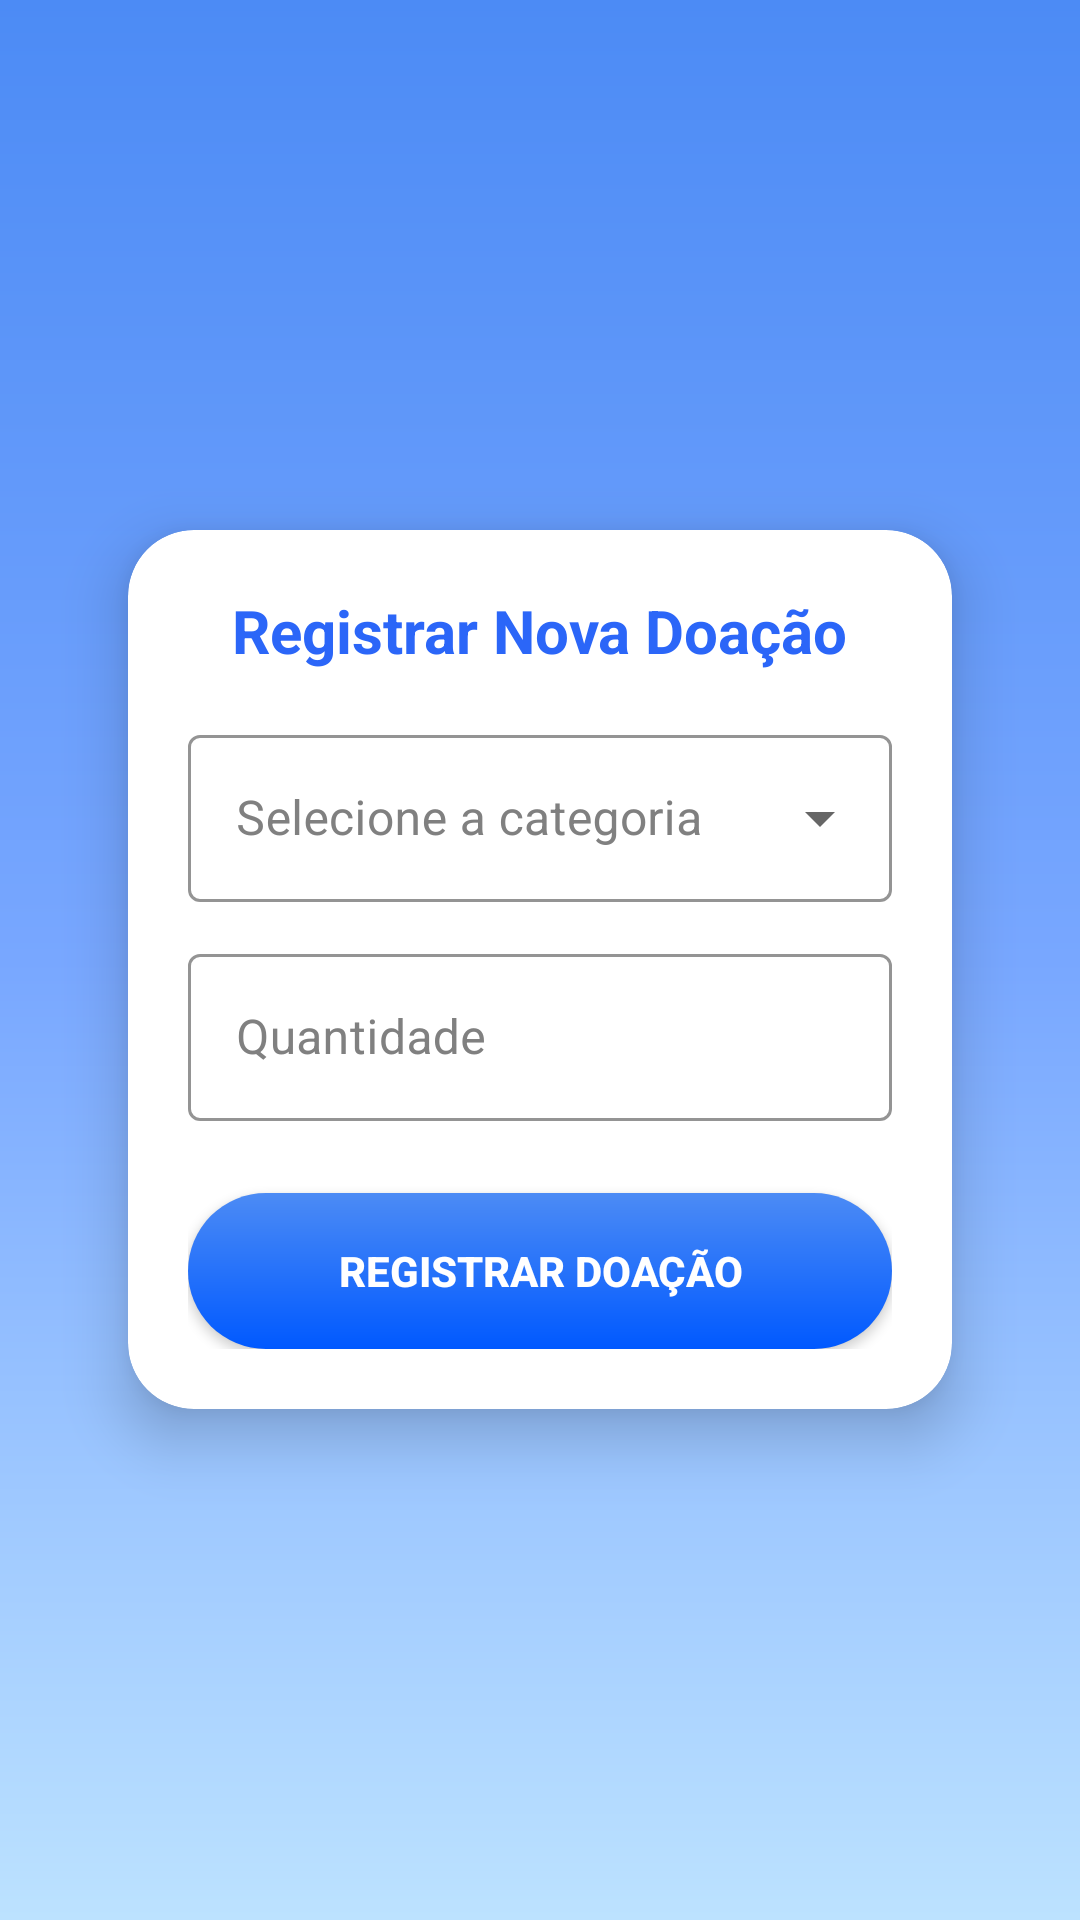

Here is an Android app screen rendered from its layout file. Give the layout XML and the strings, colors and styles it references.
<!-- AndroidManifest.xml: application theme Theme.Grace -->
<!-- res/layout/activity_nova_doacao.xml -->
<?xml version="1.0" encoding="utf-8"?>
<androidx.constraintlayout.widget.ConstraintLayout
    xmlns:android="http://schemas.android.com/apk/res/android"
    xmlns:app="http://schemas.android.com/apk/res-auto"
    xmlns:tools="http://schemas.android.com/tools"
    android:layout_width="match_parent"
    android:layout_height="match_parent"
    android:background="@drawable/background_gradient"
    tools:context=".NovaDoacaoActivity">

    <ImageView
        android:id="@+id/logoImageView"
        android:layout_width="88dp"
        android:layout_height="88dp"
        android:layout_marginTop="36dp"
        android:src="@drawable/logo_grace"
        android:contentDescription="@string/app_name"
        app:layout_constraintTop_toTopOf="parent"
        app:layout_constraintStart_toStartOf="parent"
        app:layout_constraintEnd_toEndOf="parent" />

    <androidx.cardview.widget.CardView
        android:id="@+id/cardCadastro"
        android:layout_width="0dp"
        android:layout_height="wrap_content"
        android:layout_marginStart="24dp"
        android:layout_marginEnd="24dp"
        android:layout_marginTop="28dp"
        app:cardCornerRadius="22dp"
        app:cardElevation="12dp"
        app:cardBackgroundColor="@android:color/white"
        app:cardUseCompatPadding="true"
        app:layout_constraintTop_toBottomOf="@id/logoImageView"
        app:layout_constraintStart_toStartOf="parent"
        app:layout_constraintEnd_toEndOf="parent">

        <ScrollView
            android:layout_width="match_parent"
            android:layout_height="wrap_content">

            <LinearLayout
                android:layout_width="match_parent"
                android:layout_height="wrap_content"
                android:orientation="vertical"
                android:padding="20dp">

                <TextView
                    android:id="@+id/tvTituloNovaDoacao"
                    android:layout_width="wrap_content"
                    android:layout_height="wrap_content"
                    android:text="Registrar Nova Doação"
                    android:textColor="#2B66F8"
                    android:textSize="20sp"
                    android:textStyle="bold"
                    android:layout_gravity="center_horizontal"
                    android:paddingBottom="16dp"/>

                <com.google.android.material.textfield.TextInputLayout
                    android:id="@+id/tilCategoriaDoacao"
                    style="@style/Widget.MaterialComponents.TextInputLayout.OutlinedBox.ExposedDropdownMenu"
                    android:layout_width="match_parent"
                    android:layout_height="wrap_content"
                    android:hint="@string/hint_selecione_categoria"
                    app:hintTextColor="#808080"
                    android:textColorHint="#808080"
                    app:boxStrokeColor="#CFCFCF">

                    <AutoCompleteTextView
                        android:id="@+id/actvCategoria"
                        android:layout_width="match_parent"
                        android:layout_height="wrap_content"
                        android:inputType="none"
                        android:textColor="@android:color/black"
                        tools:ignore="LabelFor" />

                </com.google.android.material.textfield.TextInputLayout>
                <View android:layout_width="match_parent" android:layout_height="12dp"/>

                <com.google.android.material.textfield.TextInputLayout
                    android:id="@+id/tilQuantidadeDoacao"
                    android:layout_width="match_parent"
                    android:layout_height="wrap_content"
                    android:hint="Quantidade"
                    app:hintTextColor="#808080"
                    android:textColorHint="#808080"
                    app:boxStrokeColor="#CFCFCF" style="@style/Widget.MaterialComponents.TextInputLayout.OutlinedBox">

                    <com.google.android.material.textfield.TextInputEditText
                        android:id="@+id/etQuantidadeDoacao"
                        android:layout_width="match_parent"
                        android:layout_height="wrap_content"
                        android:inputType="number"
                        android:textColor="@android:color/black"/>
                </com.google.android.material.textfield.TextInputLayout>

                <Button
                    android:id="@+id/btnRegistrarDoacao"
                    android:layout_width="match_parent"
                    android:layout_height="52dp"
                    android:layout_marginTop="24dp"
                    android:text="Registrar Doação"
                    android:textAllCaps="true"
                    android:textStyle="bold"
                    android:textColor="@android:color/white"
                    android:background="@drawable/btn_login_gradient"
                    android:elevation="6dp"/>

            </LinearLayout>
        </ScrollView>
    </androidx.cardview.widget.CardView>
</androidx.constraintlayout.widget.ConstraintLayout>
<!-- resources referenced by this layout -->
<resources>
  <!-- drawable background_gradient (drawable) -->
  <?xml version="1.0" encoding="utf-8"?>
  <shape xmlns:android="http://schemas.android.com/apk/res/android"
      android:shape="rectangle">
      <gradient
          android:angle="270"
          android:startColor="#4C8BF5"
          android:centerColor="#78A7FF"
          android:endColor="#BCE2FF"
          android:type="linear" />
  </shape>
  <!-- drawable btn_login_gradient (drawable) -->
  <?xml version="1.0" encoding="utf-8"?>
  <shape xmlns:android="http://schemas.android.com/apk/res/android" android:shape="rectangle">
      <gradient
          android:startColor="#4C8BF5"
          android:endColor="#0059FF"
          android:angle="270"/>
      <corners android:radius="28dp"/>
      <padding android:left="8dp" android:top="8dp" android:right="8dp" android:bottom="8dp"/>
  </shape>
  <string name="app_name">Grace</string>
  <string name="hint_selecione_categoria">Selecione a categoria</string>
  <style name="Theme.Grace" parent="Theme.MaterialComponents.DayNight.NoActionBar">
          
          <item name="colorPrimary">#4C8BF5</item>
          <item name="colorPrimaryVariant">#0059FF</item>
          <item name="colorOnPrimary">@android:color/white</item>
          <item name="android:statusBarColor">?attr/colorPrimaryVariant</item>
      </style>
</resources>
